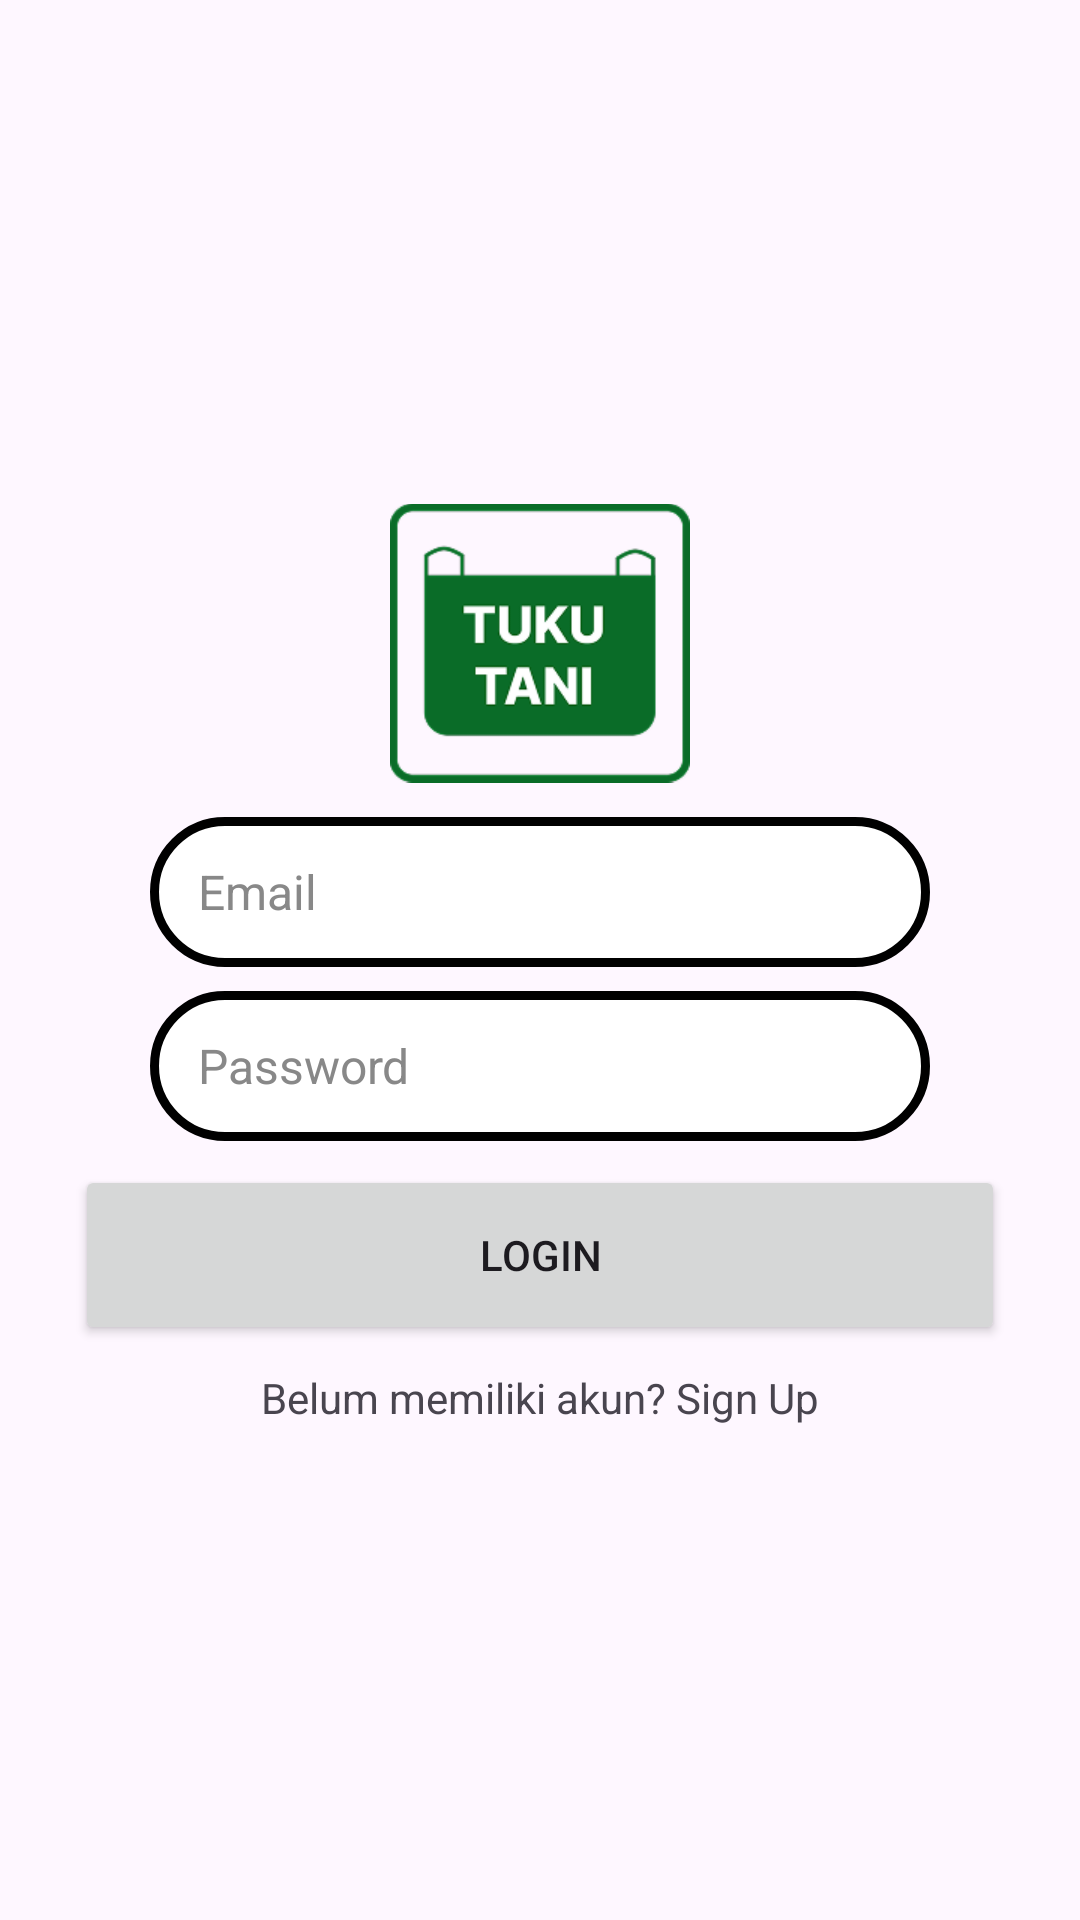

Here is an Android app screen rendered from its layout file. Give the layout XML and the strings, colors and styles it references.
<!-- AndroidManifest.xml: application theme Theme.Pasarprojectbootcamp -->
<!-- res/layout/activity_login.xml -->
<?xml version="1.0" encoding="utf-8"?>
<LinearLayout xmlns:android="http://schemas.android.com/apk/res/android"
    xmlns:app="http://schemas.android.com/apk/res-auto"
    xmlns:tools="http://schemas.android.com/tools"
    android:id="@+id/main"
    android:layout_width="match_parent"
    android:layout_height="match_parent"
    android:orientation="vertical"
    android:gravity="center"
    tools:context=".ui.SignUpActivity">

    <ImageView
        android:layout_width="100dp"
        android:layout_height="100dp"
        android:src="@drawable/logo"
        android:contentDescription="Logo Aplikasi" />



    <EditText
        android:id="@+id/loginEmail"
        android:layout_width="match_parent"
        android:layout_height="50dp"
        android:layout_marginHorizontal="50dp"
        android:layout_marginTop="8dp"
        android:background="@drawable/greenborderblock"
        android:paddingHorizontal="16dp"
        android:hint="Email"
        android:textSize="16sp"
        android:textColor="#000000"
        android:textColorHint="#888888"
        android:inputType="textEmailAddress" />

    <EditText
        android:id="@+id/loginPassword"
        android:layout_width="match_parent"
        android:layout_height="50dp"
        android:layout_marginHorizontal="50dp"
        android:layout_marginTop="8dp"
        android:background="@drawable/greenborderblock"
        android:paddingHorizontal="16dp"
        android:hint="Password"
        android:textSize="16sp"
        android:textColor="#000000"
        android:textColorHint="#888888"
        android:inputType="textPassword" />

    <Button
        android:layout_width="310dp"
        android:layout_height="60dp"
        android:layout_marginTop="8dp"
        android:id="@+id/loginButton"
        android:text="Login"/>

    <TextView
        android:layout_width="wrap_content"
        android:layout_height="wrap_content"
        android:layout_gravity="center"
        android:layout_marginTop="8dp"
        android:text="Belum memiliki akun? Sign Up"
        android:textColor="@color/green"
        android:textSize="14sp"
        android:id="@+id/signupText"/>

</LinearLayout>
<!-- resources referenced by this layout -->
<resources>
  <!-- drawable greenborderblock (drawable) -->
  <?xml version="1.0" encoding="utf-8"?>
  <shape xmlns:android="http://schemas.android.com/apk/res/android"
      android:shape="rectangle">
  
      <solid android:color="@color/white" />
      <corners android:radius="32dp" />
      <stroke
          android:color="@color/green"
          android:width="3dp"
          />
  </shape>
  <!-- drawable logo: png bitmap (drawable, 8808 bytes) -->
  <style name="Theme.Pasarprojectbootcamp" parent="Base.Theme.Pasarprojectbootcamp" />
  <color name="white">#FFFFFFFF</color>
  <style name="Base.Theme.Pasarprojectbootcamp" parent="Theme.Material3.DayNight.NoActionBar">
          
          
      </style>
</resources>
